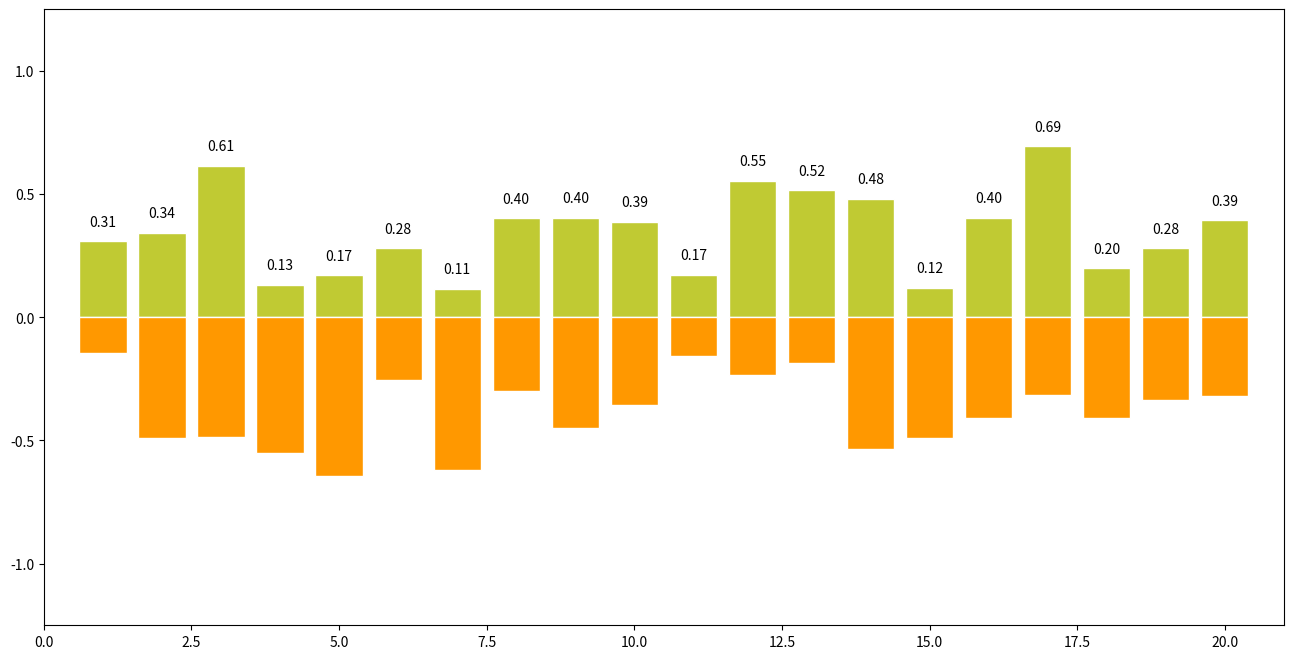

Write the Python code that produced this figure. (Note: this script raises an exception after producing the figure.)
import numpy as np
import pandas as pd
import matplotlib as mpl
import matplotlib.pyplot as plt

# Barplots with -y and +y axes
x = np.arange(1,21)
plt.figure(figsize=(16,8))
y1 = np.random.uniform(0.1,0.7,20)
y2 = np.random.uniform(0.1,0.7,20)
plt.bar(x, +y1, facecolor='#C0CA33', edgecolor='white') #specify edgecolor by name 
plt.bar(x, -y2, facecolor='#FF9800', edgecolor='white')
for x,y in zip(x,y1):
    plt.text(x, y+0.05, '%.2f' % y, ha='center' , va= 'bottom', fontsize = 10)
plt.xlim(0,21)
plt.ylim(-1.25,+1.25)
plt.show()

# Stacked Vertical Bar
plt.style.use('seaborn-darkgrid')
x1= ['Cassandra','Cherly','Alice','Alex']
y1= [17,18,29,40]
y2 = [20,21,22,23]
plt.figure(figsize=(5,7))
plt.bar(x1,y1,label = "Open Tickets",width = 0.5,color = '#FF6F00')
plt.bar(x1,y2,label = "Closed Tickets",width = 0.5 ,bottom = y1 , color = '#FFB300')
plt.xlabel('$X$')
plt.ylabel('$Y$')
plt.title ('$Bar $ $ Chart$')
plt.legend()
plt.show()


plt.style.use('seaborn-darkgrid') 
x1= ['Cassandra','Cherly','Alice','Alex']
y1= np.array([17,18,29,40])
y2 =np.array([20,21,22,23])
y3 =np.array([5,9,11,12])
plt.figure(figsize=(5,7))
plt.bar(x1,y1,label = "Open Tickets",width = 0.5,color = '#FF6F00')
plt.bar(x1,y2,label = "Closed Tickets",width = 0.5 ,bottom = y1 , color = '#FFB300')
plt.bar(x1,y3,label = "Cancelled Tickets",width = 0.5 ,bottom = y1+y2 , color = '#F7DC6F')
plt.xlabel('$X$')
plt.ylabel('$Y$')
plt.title ('$Bar $ $ Chart$')
plt.legend()
plt.show()